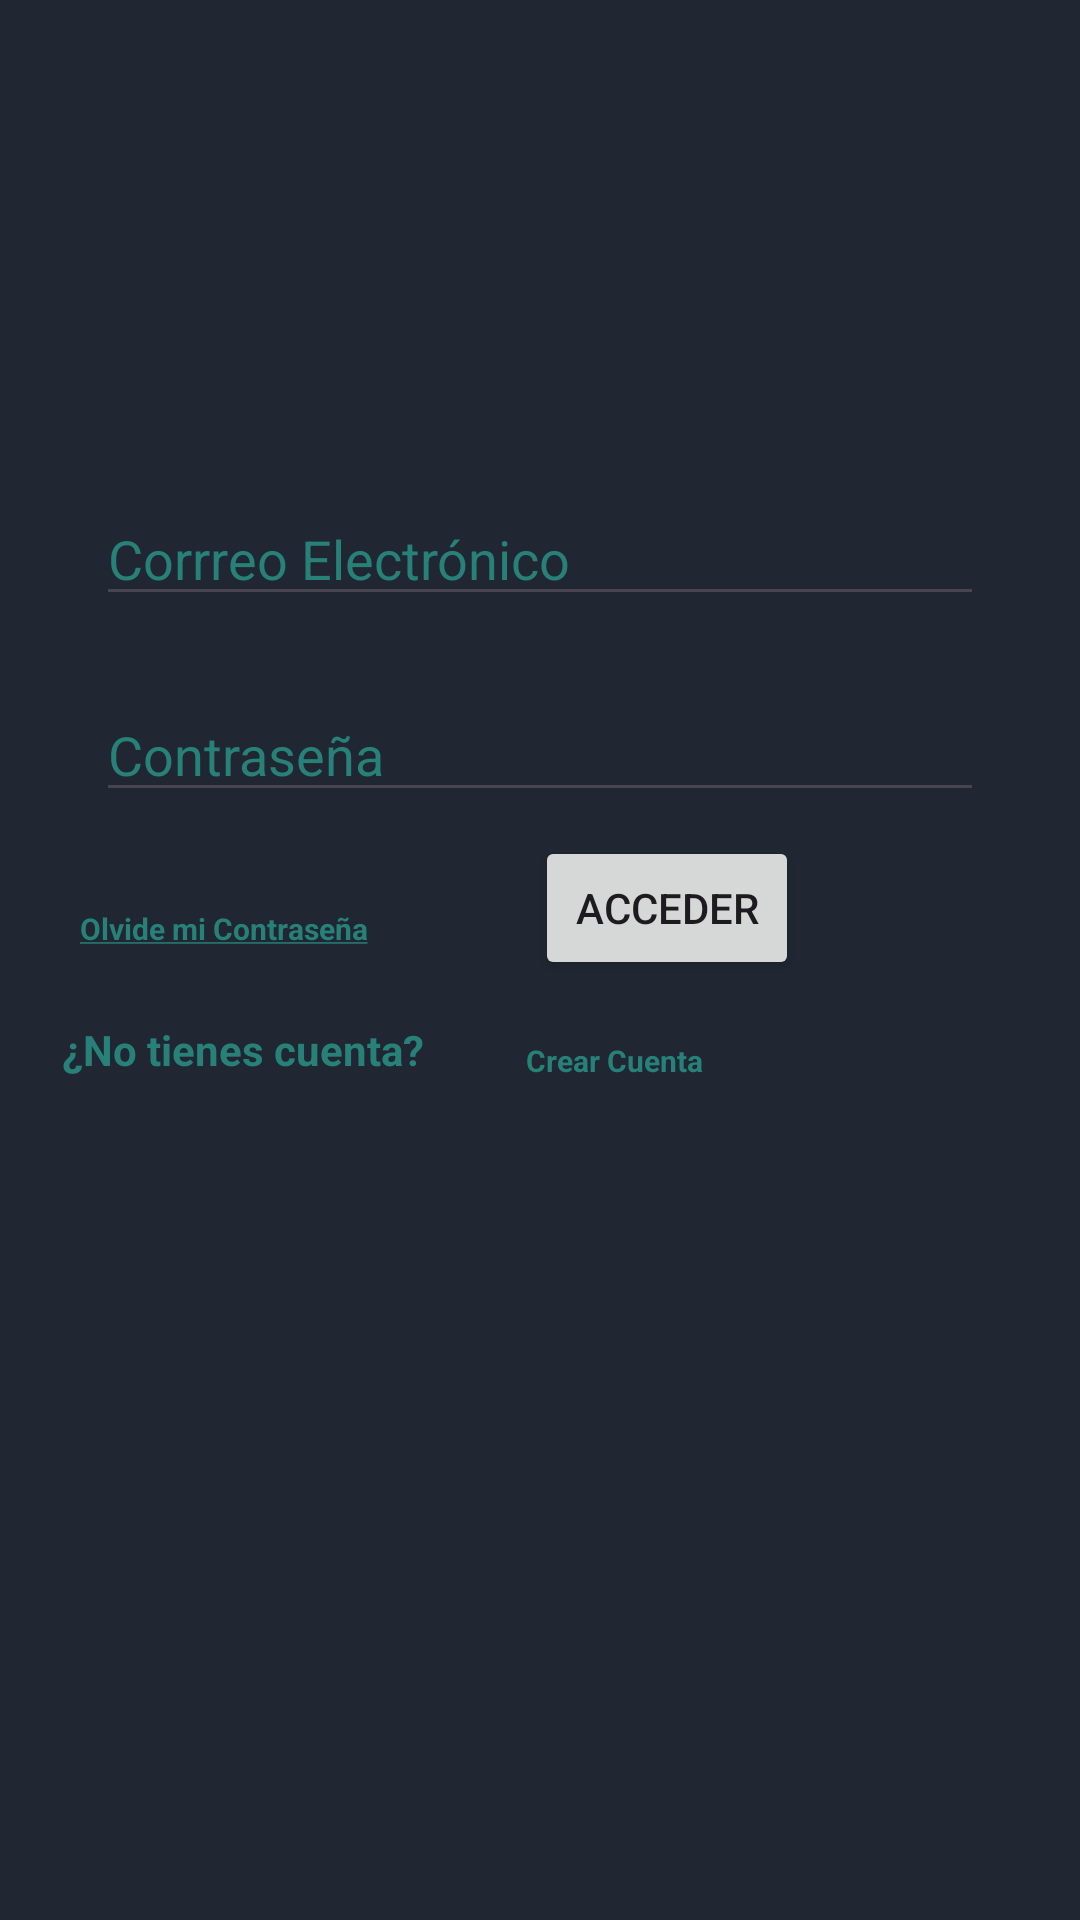

Android layout source for this screen:
<!-- AndroidManifest.xml: application theme Theme.MotosVenta -->
<!-- res/layout/activity_main.xml -->
<?xml version="1.0" encoding="utf-8"?>
<androidx.constraintlayout.widget.ConstraintLayout xmlns:android="http://schemas.android.com/apk/res/android"
    xmlns:app="http://schemas.android.com/apk/res-auto"
    xmlns:tools="http://schemas.android.com/tools"
    android:id="@+id/main"
    android:layout_width="match_parent"
    android:layout_height="match_parent"
    tools:context=".MainActivity"
    android:background="#202732">
    <EditText
        android:id="@+id/edtEmail"
        android:layout_width="match_parent"
        android:layout_height="wrap_content"
        android:layout_marginStart="32dp"
        android:layout_marginTop="164dp"
        android:layout_marginEnd="32dp"
        android:ems="10"
        android:hint="Corrreo Electrónico"
        android:inputType="textEmailAddress"
        android:textColor="#F9FAFA"
        android:textColorHint="#FF278179"
        app:layout_constraintEnd_toEndOf="parent"
        app:layout_constraintHorizontal_bias="0.537"
        app:layout_constraintStart_toStartOf="parent"
        app:layout_constraintTop_toTopOf="parent" />
    <EditText
        android:id="@+id/edtPassword"
        android:layout_width="match_parent"
        android:layout_height="wrap_content"
        android:layout_marginStart="32dp"
        android:layout_marginTop="24dp"
        android:layout_marginEnd="32dp"
        android:ems="10"
        android:hint="Contraseña"
        android:inputType="textPassword"
        android:textColor="#F9FAFA"
        android:textColorHint="#FF278179"
        app:layout_constraintEnd_toEndOf="parent"
        app:layout_constraintHorizontal_bias="0.542"
        app:layout_constraintStart_toStartOf="parent"
        app:layout_constraintTop_toBottomOf="@+id/edtEmail" />
    <Button
        android:id="@+id/btnIngresar"
        android:layout_width="wrap_content"
        android:layout_height="wrap_content"
        android:layout_marginStart="32dp"
        android:layout_marginTop="8dp"
        android:layout_marginEnd="32dp"
        android:text="Acceder"
        android:textColorLink="#009688"
        app:iconTint="#DC2020"
        app:layout_constraintEnd_toEndOf="parent"
        app:layout_constraintHorizontal_bias="0.703"
        app:layout_constraintStart_toStartOf="parent"
        app:layout_constraintTop_toBottomOf="@+id/edtPassword"
        app:rippleColor="#278179"
        app:strokeColor="#278179" />
    <TextView
        android:id="@+id/btnCrearCuenta"
        android:layout_width="wrap_content"
        android:layout_height="wrap_content"
        android:layout_marginTop="76dp"
        android:clickable="true"
        android:text="Crear Cuenta"
        android:textColor="#FF278179"
        android:textColorHint="#FF278179"
        android:textSize="10sp"
        android:textStyle="bold"
        app:layout_constraintEnd_toEndOf="parent"
        app:layout_constraintHorizontal_bias="0.582"
        app:layout_constraintStart_toStartOf="parent"
        app:layout_constraintTop_toBottomOf="@+id/edtPassword"
        tools:text="@string/Crear_Cuenta" />
    <TextView
        android:id="@+id/btnOlvidar"
        android:layout_width="wrap_content"
        android:layout_height="wrap_content"
        android:layout_marginTop="32dp"
        android:clickable="true"
        android:text="@string/strOlvidar"
        android:textColor="#FF278179"
        android:textColorHint="#FF278179"
        android:textSize="10sp"
        android:textStyle="bold"
        app:layout_constraintEnd_toEndOf="parent"
        app:layout_constraintHorizontal_bias="0.101"
        app:layout_constraintStart_toStartOf="parent"
        app:layout_constraintTop_toBottomOf="@+id/edtPassword" />
    <TextView
        android:id="@+id/textView3"
        android:layout_width="wrap_content"
        android:layout_height="wrap_content"
        android:layout_marginTop="24dp"
        android:text="¿No tienes cuenta?"
        android:textColor="#FF278179"
        android:textColorHint="#FF278179"
        android:textStyle="bold"
        app:layout_constraintEnd_toStartOf="@+id/btnCrearCuenta"
        app:layout_constraintHorizontal_bias="0.38"
        app:layout_constraintStart_toStartOf="parent"
        app:layout_constraintTop_toBottomOf="@+id/btnOlvidar" />

</androidx.constraintlayout.widget.ConstraintLayout>
<!-- resources referenced by this layout -->
<resources>
  <string name="Crear_Cuenta"><u>Crear Cuenta</u></string>
  <string name="strOlvidar"><u>Olvide mi Contraseña</u></string>
  <style name="Theme.MotosVenta" parent="Base.Theme.MotosVenta" />
  <style name="Base.Theme.MotosVenta" parent="Theme.Material3.DayNight.NoActionBar">
          
          
      </style>
</resources>
